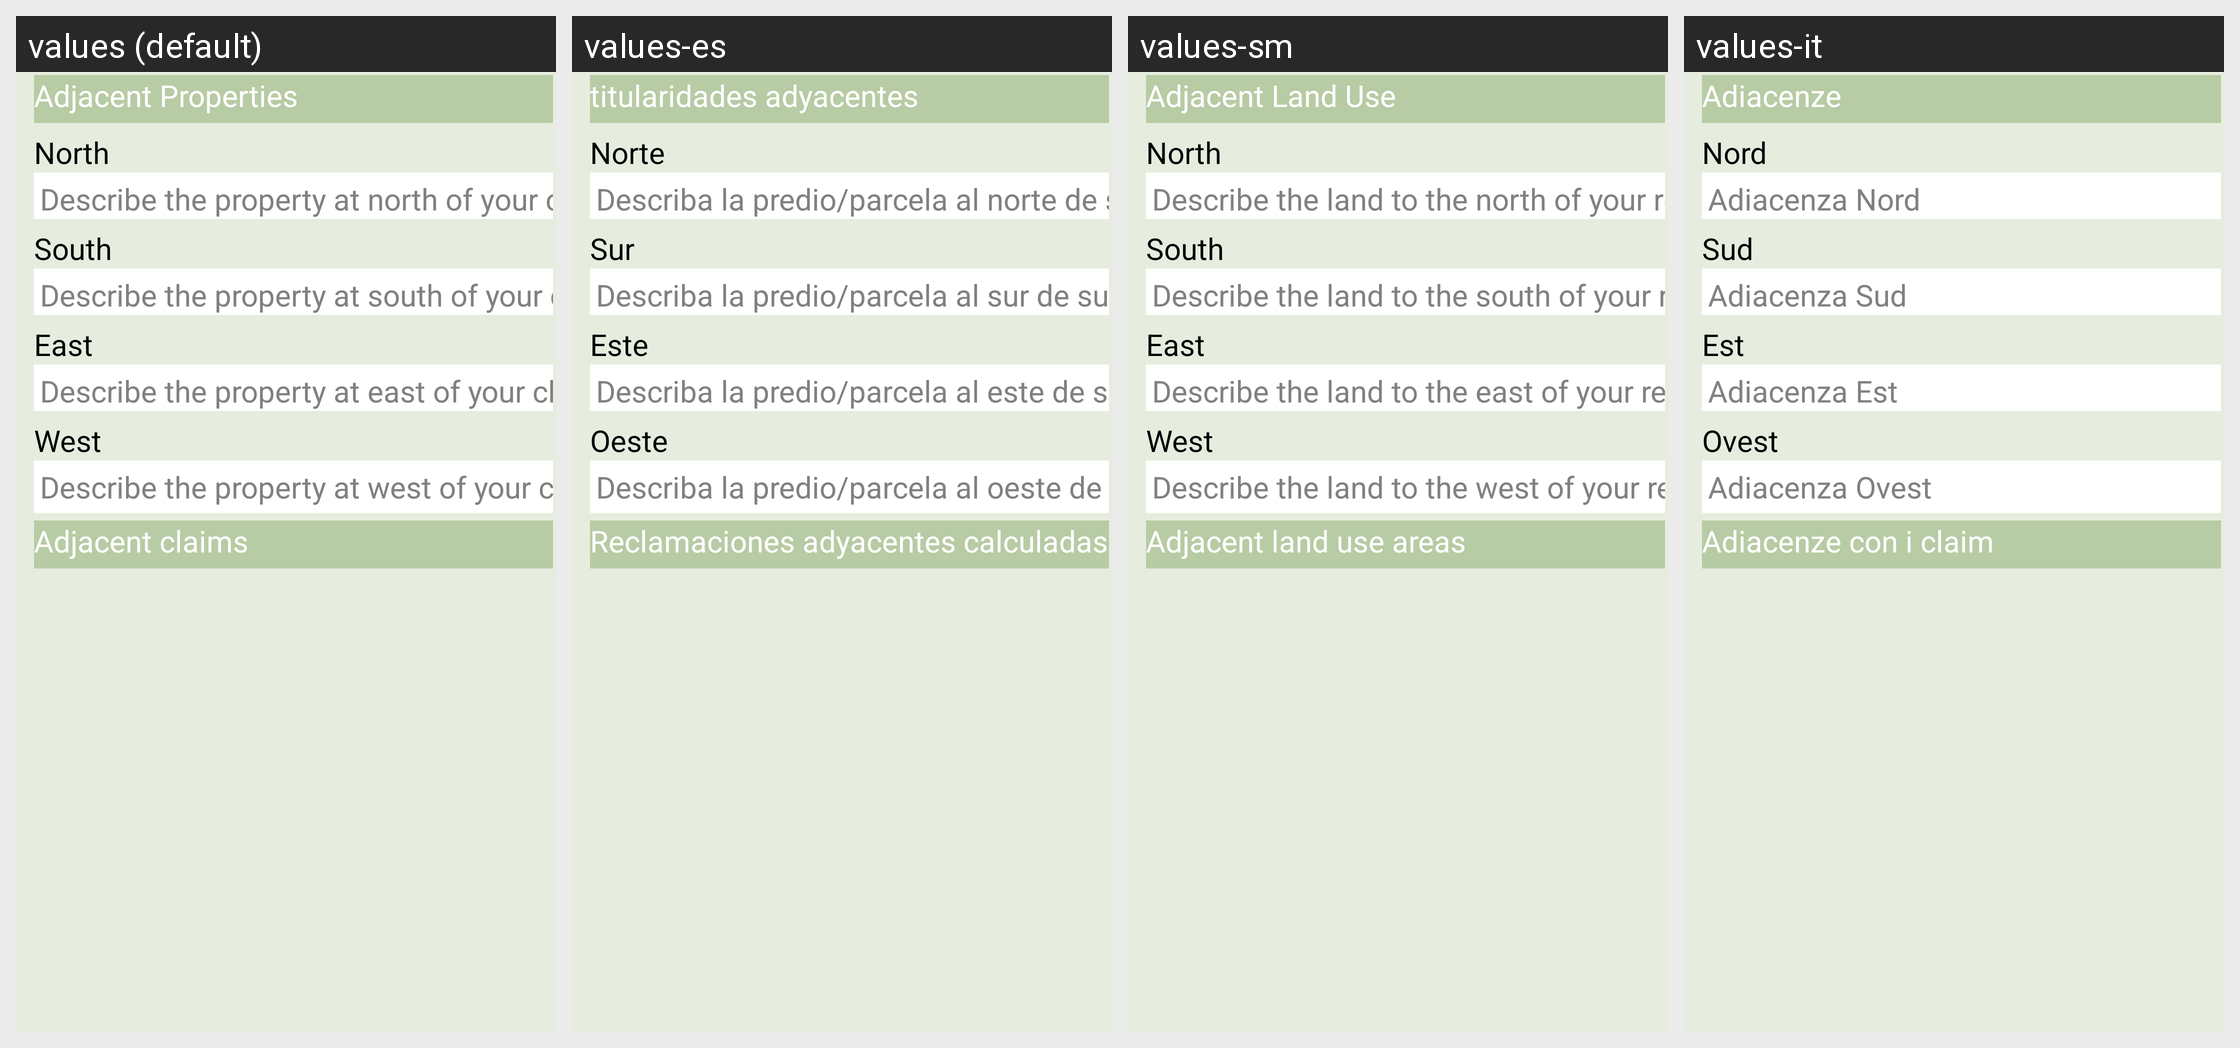

For this localized Android screen grid, give each drawn string resource with its value in every locale shown.
Android screen res/layout/adjacent_claims_list.xml rendered under 4 locales, left to right: values (default), values-es, values-sm, values-it. Device: Nexus 5 (rendered at 1080×1920; each locale shown at half size, 540×960, under a caption strip naming it); theme AppTheme.
Other locales in the repository, not shown: values-ar, values-fr, values-in, values-km, values-my, values-pt, values-ru, values-sq.
Strings drawn on this screen, with the default value and each locale's value (text and hints the layout hard-codes, and strings that could not be matched under every locale, appear in the picture but are not listed):

adjacencies
  values: Adjacent Properties
  values-es: titularidades adyacentes
  values-sm: Adjacent Land Use
  values-it: Adiacenze

north
  values: North
  values-es: Norte
  values-sm: North
  values-it: Nord

north_adjacency
  values: Describe the property at north of your claim
  values-es: Describa la predio/parcela al norte de su solicitud
  values-sm: Describe the land to the north of your recording
  values-it: Adiacenza Nord

south
  values: South
  values-es: Sur
  values-sm: South
  values-it: Sud

south_adjacency
  values: Describe the property at south of your claim
  values-es: Describa la predio/parcela al sur de su solicitud
  values-sm: Describe the land to the south of your recording
  values-it: Adiacenza Sud

east
  values: East
  values-es: Este
  values-sm: East
  values-it: Est

east_adjacency
  values: Describe the property at east of your claim
  values-es: Describa la predio/parcela al este de su solicitud
  values-sm: Describe the land to the east of your recording
  values-it: Adiacenza Est

west
  values: West
  values-es: Oeste
  values-sm: West
  values-it: Ovest

west_adjacency
  values: Describe the property at west of your claim
  values-es: Describa la predio/parcela al oeste de su solicitud
  values-sm: Describe the land to the west of your recording
  values-it: Adiacenza Ovest

calculated_adjacencies
  values: Adjacent claims
  values-es: Reclamaciones adyacentes calculadas
  values-sm: Adjacent land use areas
  values-it: Adiacenze con i claim
